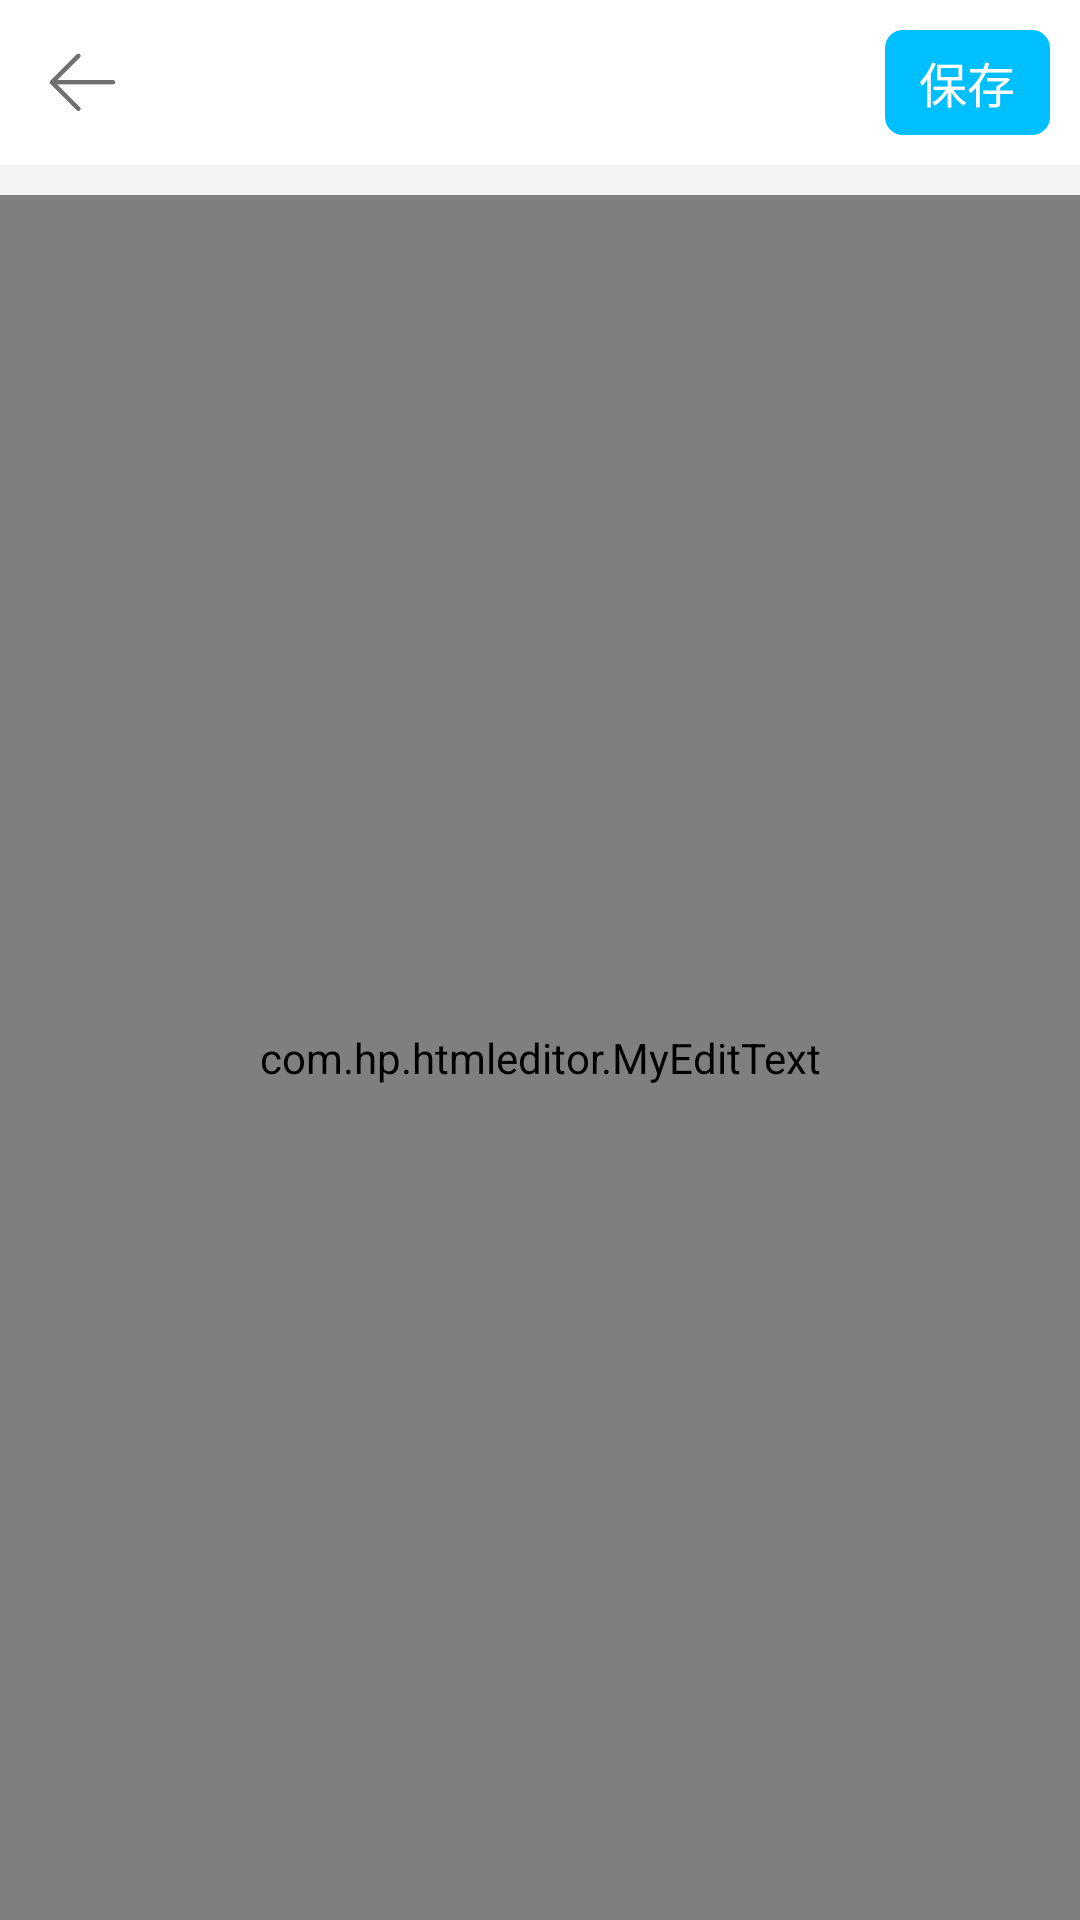

Here is an Android app screen rendered from its layout file. Give the layout XML and the strings, colors and styles it references.
<!-- AndroidManifest.xml: application theme HtmlEditorTheme -->
<!-- res/layout/activity_button_define_editor.xml -->
<?xml version="1.0" encoding="utf-8"?>
<LinearLayout xmlns:android="http://schemas.android.com/apk/res/android"
    android:layout_width="match_parent"
    android:layout_height="match_parent"
    android:orientation="vertical"
    android:background="@color/standardBackground">
    <LinearLayout
        android:layout_width="match_parent"
        android:layout_height="@dimen/loadBoxHeight"
        android:background="@color/colorWhite"
        android:orientation="horizontal"
        android:layout_marginBottom="@dimen/standardMargin">
        <RelativeLayout
            android:layout_width="match_parent"
            android:layout_height="match_parent">
            <ImageButton
                android:id="@+id/back"
                android:layout_width="@dimen/loadBoxHeight"
                android:layout_height="match_parent"
                android:background="@drawable/htmlist_xml_item_bg"
                android:scaleType="centerCrop"
                android:padding="15dp"
                android:layout_alignParentStart="true"
                android:layout_centerVertical="true"
                android:src="@drawable/standard_ic_back"/>
            <TextView
                android:id="@+id/buttonDefineTitle"
                android:layout_width="wrap_content"
                android:layout_height="wrap_content"
                android:layout_centerInParent="true"
                android:maxLines="1"
                android:ellipsize="end"
                android:maxEms="8"
                android:textColor="@color/colorBlack"
                android:textSize="@dimen/standardTitleSize"/>
            <TextView
                android:id="@+id/buttonDefineSave"
                android:layout_width="55dp"
                android:layout_height="40dp"
                android:layout_alignParentEnd="true"
                android:layout_centerVertical="true"
                android:layout_margin="@dimen/standardMargin"
                android:gravity="center"
                android:textColor="@color/colorWhite"
                android:background="@drawable/standard_xml_button_bg"
                android:textSize="16sp"
                android:text="保存"/>
        </RelativeLayout>
    </LinearLayout>
    <LinearLayout
        android:layout_width="match_parent"
        android:layout_height="match_parent"
        android:background="@color/colorWhite">
        <com.hp.htmleditor.MyEditText
            android:id="@+id/buttonDefineEditor"
            style="@style/MyEditor"/>
    </LinearLayout>
</LinearLayout>
<!-- resources referenced by this layout -->
<resources>
  <color name="colorBlack">#000</color>
  <color name="colorWhite">#FFF</color>
  <color name="standardBackground">#F1F3F5</color>
  <dimen name="loadBoxHeight">55dp</dimen>
  <dimen name="standardMargin">10dp</dimen>
  <dimen name="standardTitleSize">19sp</dimen>
  <!-- drawable htmlist_xml_item_bg (drawable) -->
  <?xml version="1.0" encoding="utf-8"?>
  <selector xmlns:android="http://schemas.android.com/apk/res/android"
      android:enterFadeDuration="100"
      android:exitFadeDuration="100">
      <item android:state_pressed="false"
          android:drawable="@android:color/transparent"/>
      <item android:state_pressed="true"
          android:drawable="@color/standardSelect"/>
  </selector>
  <!-- drawable standard_ic_back: png bitmap (drawable, 2827 bytes) -->
  <!-- drawable standard_xml_button_bg (drawable) -->
  <?xml version="1.0" encoding="utf-8"?>
  <shape xmlns:android="http://schemas.android.com/apk/res/android"
      android:shape="rectangle">
      <corners
          android:radius="6dp"/>
      <solid
          android:color="@color/colorDeepSkyBlue"/>
  </shape>
  <style name="MyEditor">
          <item name="android:layout_width">match_parent</item>
          <item name="android:layout_height">match_parent</item>
          <item name="android:background">@color/colorWhite</item>
          <item name="android:textColor">@color/colorBlack</item>
          <item name="android:textSize">@dimen/standardEditorSize</item>
          <item name="android:inputType">textMultiLine</item>
          <item name="android:gravity">top</item>
      </style>
  <style name="HtmlEditorTheme" parent="Theme.AppCompat.Light.NoActionBar">
          <item name="colorPrimary">@color/colorWhite</item>
          <item name="colorPrimaryDark">@color/colorWhite</item>
          <item name="colorAccent">@color/colorDeepSkyBlue</item>
      </style>
  <color name="standardSelect">#EFEFEF</color>
  <color name="colorDeepSkyBlue">#00BFFF</color>
  <dimen name="standardEditorSize">16sp</dimen>
</resources>
